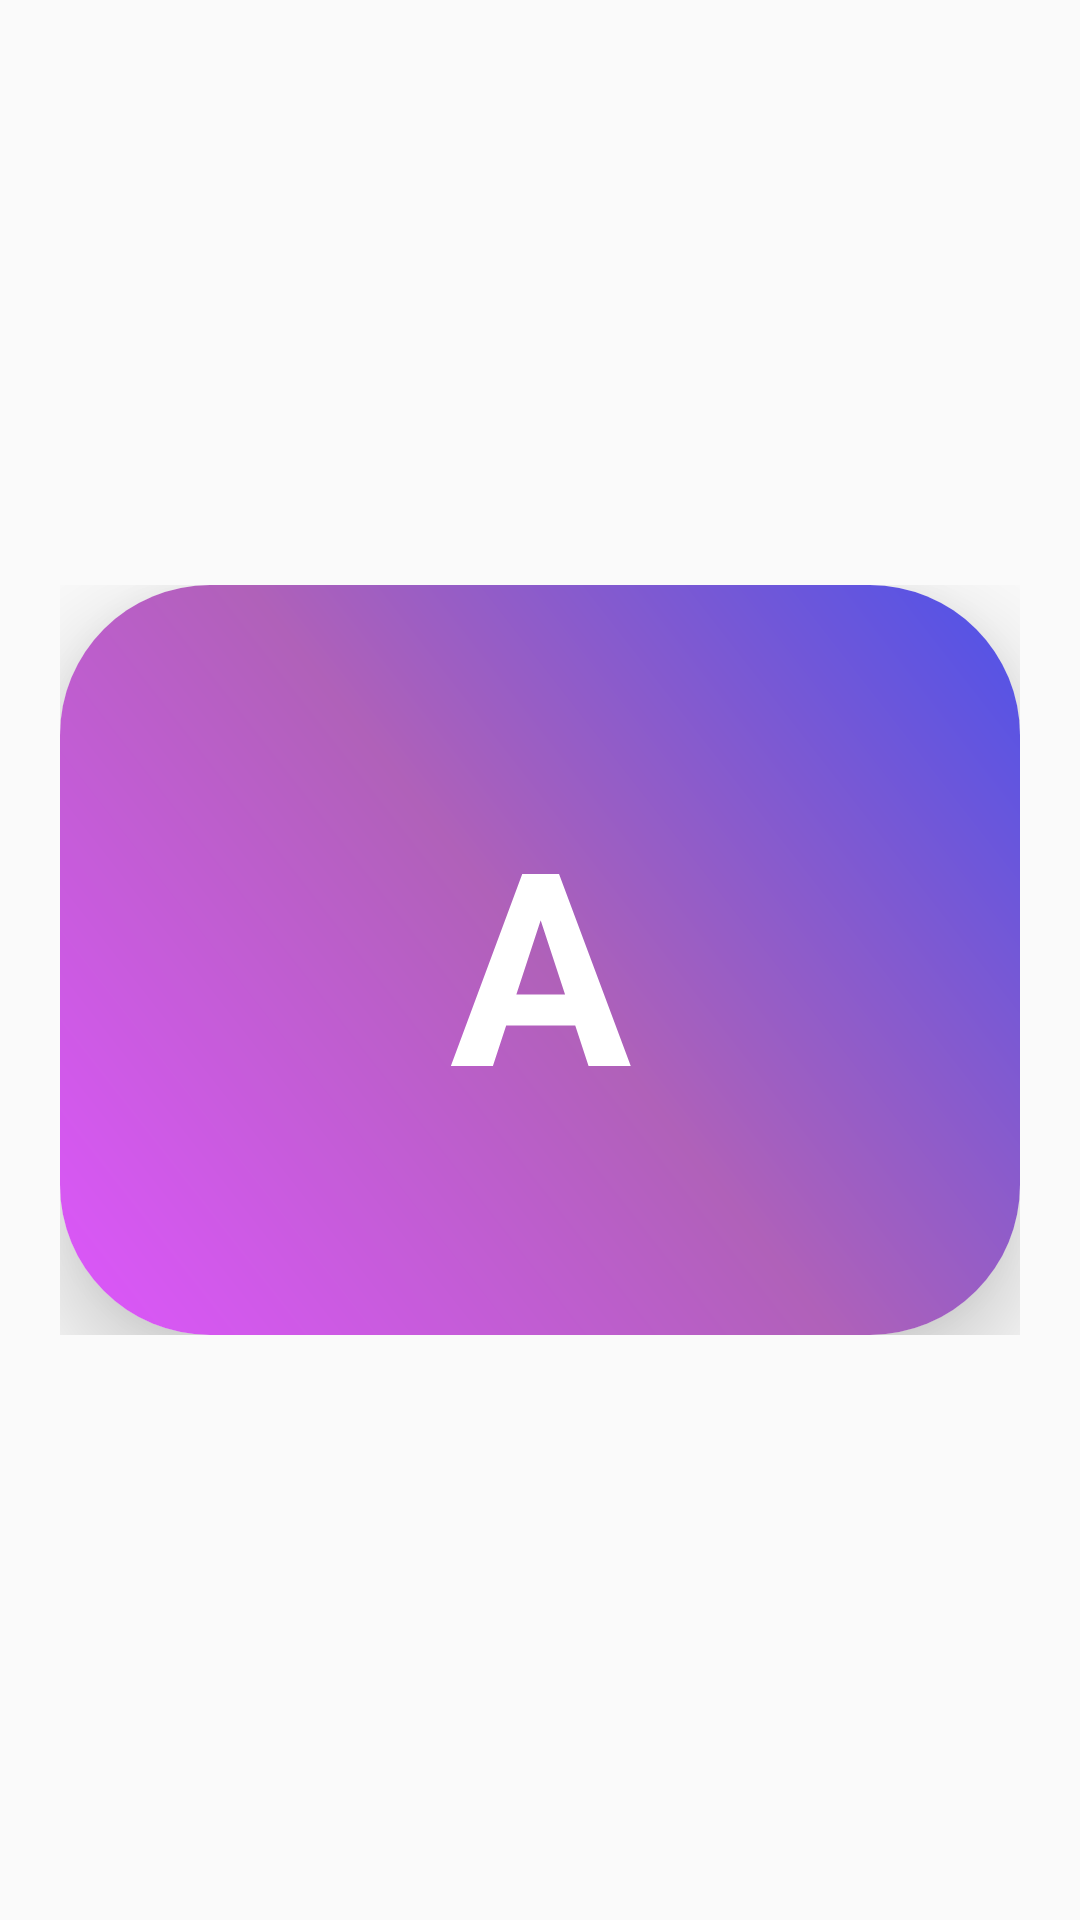

Write the Android layout XML for this screen, with the resource values it uses.
<!-- AndroidManifest.xml: application theme AppTheme -->
<!-- res/layout/custom_list_alphabets.xml -->
<?xml version="1.0" encoding="utf-8"?>
<LinearLayout xmlns:android="http://schemas.android.com/apk/res/android"
    xmlns:app="http://schemas.android.com/apk/res-auto"
    xmlns:tools="http://schemas.android.com/tools"
    android:layout_width="match_parent"
    android:layout_height="match_parent"
    android:gravity="center"
    android:orientation="vertical"
    android:padding="20dp">

    <LinearLayout
        android:layout_width="match_parent"
        android:layout_height="250dp"
        android:gravity="center"
        android:orientation="vertical">

        <androidx.cardview.widget.CardView
            android:layout_width="match_parent"
            android:layout_height="wrap_content"
            android:background="@color/white"
            app:cardCornerRadius="50dp"
            app:cardElevation="20dp"
            app:cardMaxElevation="30dp">


            <TextView
                android:id="@+id/alphaText"
                android:layout_width="match_parent"
                android:layout_height="250dp"
                android:background="@drawable/blue"
                android:gravity="center"
                android:text="A"
                android:textColor="#ffffff"
                android:textSize="90sp"
                android:textStyle="bold" />
        </androidx.cardview.widget.CardView>
    </LinearLayout>

</LinearLayout>
<!-- resources referenced by this layout -->
<resources>
  <color name="white">#FFFFFF</color>
  <!-- drawable blue (drawable) -->
  <?xml version="1.0" encoding="utf-8"?>
  <shape xmlns:android="http://schemas.android.com/apk/res/android">
  
      <gradient android:type="linear"
          android:angle="45"
          android:startColor="#DD56FC"
          android:centerColor="#B061B9"
          android:endColor="#4E52E9"/>
  
      <corners android:topRightRadius="20dp"
          android:topLeftRadius="20dp"
          android:bottomLeftRadius="20dp"
          android:bottomRightRadius="20dp"/>
  
  </shape>
  <style name="AppTheme" parent="Theme.AppCompat.Light.NoActionBar">
          
          <item name="colorPrimary">@color/colorPrimary</item>
          <item name="colorPrimaryDark">@color/colorPrimaryDark</item>
          <item name="colorAccent">@color/colorAccent</item>
      </style>
  <color name="colorPrimary">#3F51B5</color>
  <color name="colorPrimaryDark">#303F9F</color>
  <color name="colorAccent">#FF4081</color>
</resources>
